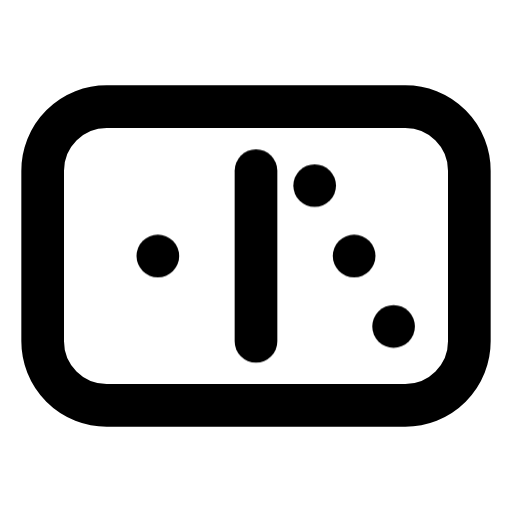
t = 0.00 s
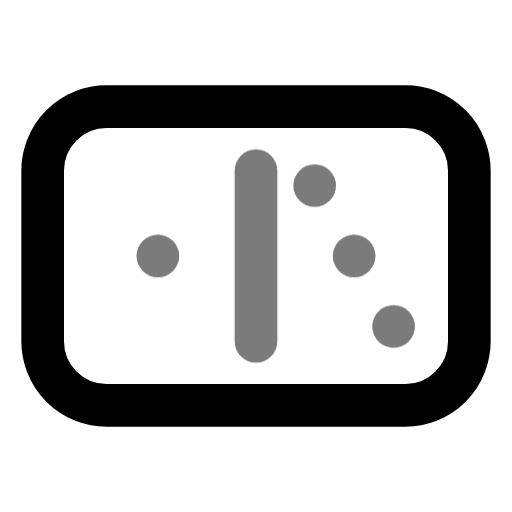
t = 0.44 s
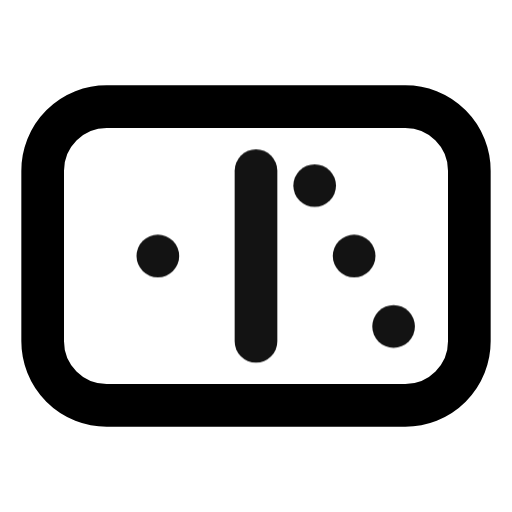
t = 0.94 s
t = 1.46 s: frame unchanged from t = 0.00 s, image omitted
t = 1.86 s: frame unchanged from t = 0.00 s, image omitted
t = 2.25 s: frame unchanged from t = 0.00 s, image omitted

The animated SVG that drew these frames (rendered in a browser with its animation timeline set to each time). Animation: 1 CSS @keyframes rule; one cycle of 2.65 s, repeats indefinitely.

<svg xmlns="http://www.w3.org/2000/svg" width="24" height="24" fill="none" stroke="currentColor" stroke-linecap="round" stroke-linejoin="round" stroke-width="2" viewBox="0 0 24 24">
    <!-- Generated by scripts/icon-expansion/generate.mjs -->
    <style>
        @media (prefers-reduced-motion: no-preference) {
            @keyframes ira-exp-pulse { 0%, 100% { opacity: 1; } 22% { opacity: .45; } 40% { opacity: 1; } }
            [data-ira-motion="domino-1-3"] { transform-box: fill-box; transform-origin: center; animation: ira-exp-pulse 2.65s ease-in-out -0s infinite; }
        }
    </style>
    <rect x="2" y="5" width="20" height="14" rx="3"/>
    <g data-ira-motion="domino-1-3"><path d="M12 8v8"/><g stroke="none" fill="currentColor"><circle cx="7.4" cy="12" r="1"/></g><g stroke="none" fill="currentColor"><circle cx="14.750000000000002" cy="8.7" r="1"/><circle cx="16.6" cy="12" r="1"/><circle cx="18.450000000000003" cy="15.3" r="1"/></g></g>
</svg>
